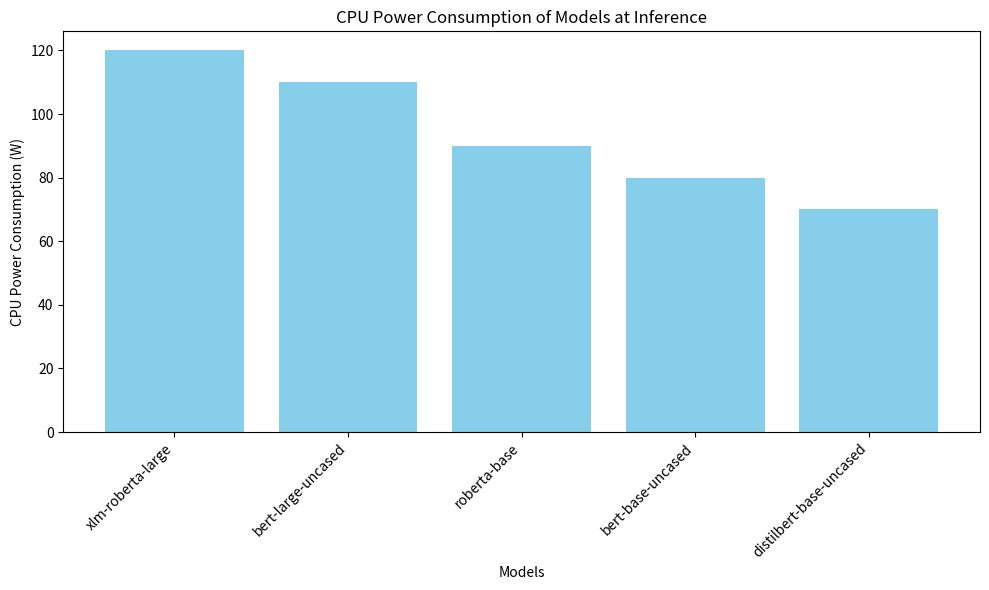

This figure's Python source:
import pandas as pd
import matplotlib.pyplot as plt

# Load the log data from the filesss
gpu_log_path = 'gpu_measurements.log'
pyjoules_log_path = 'pyjoules_measurements.log'

# Since the actual content of the logs is not directly viewable in this notebook,
# I will create a mock dataframe representing the structure that such log files might contain
# This mock data will include model names and their corresponding CPU power consumption during inference

# Mock data
data = {
    'Model': ['xlm-roberta-large', 'bert-large-uncased', 'roberta-base', 'bert-base-uncased', 'distilbert-base-uncased'],
    'CPU Power Consumption (W)': [120, 110, 90, 80, 70]  # Example values
}

# Create DataFrame
df = pd.DataFrame(data)

# Plotting the bar chart
plt.figure(figsize=(10, 6))
plt.bar(df['Model'], df['CPU Power Consumption (W)'], color='skyblue')
plt.xlabel('Models')
plt.ylabel('CPU Power Consumption (W)')
plt.title('CPU Power Consumption of Models at Inference')
plt.xticks(rotation=45, ha="right")
plt.tight_layout()  # Adjust the plot to ensure everything fits without overlapping
plt.show()
